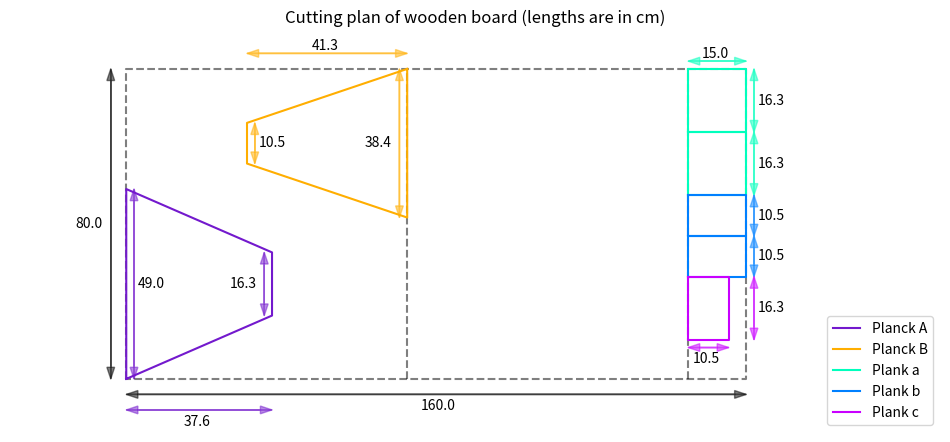

Write the Python code that produced this figure.
from math import pi, log10, sqrt
import numpy as np
import matplotlib.pyplot as plt

# Setting constants
c = 3.0e8
eps_ap = 0.51

def plotLength(x1,y1,x2,y2, label, side, color ="black") :
    #Plot double arrow
    plt.arrow(x1,y1,x2-x1,y2-y1, length_includes_head=True, head_width = 2, color=color, alpha=0.5)
    plt.arrow(x2,y2,x1-x2,y1-y2, length_includes_head=True, head_width = 2, color=color, alpha=0.5)

    #Plot text label on good side
    if side=="North" :
        plt.text((x2+x1)/2 - 4, y1+1, label)
    elif side == "South" :
        plt.text((x2+x1)/2 - 4, y1-4, label)
    elif side == "East" :
        plt.text(x1+1, (y2+y1)/2 - 1, label)
    elif side == "West" :
        plt.text(x1-9, (y2+y1)/2 - 1, label)

class Horn() :
    def __init__(self, A,a,b,c) :
        self.A = A
        self.a = a
        self.b = b
        self.c = c
        self.compute_carac()

    def __str__(self) :
        return self.affiche()
    
    def compute_carac(self) :
        self.B = 0.5*(self.b + sqrt(self.b**2 + 8/3*self.A*(self.A-self.a)))
        self.R_H = self.A*(self.A-self.a)/(3*wavelength)
        self.L_A = sqrt(self.R_H**2 + (self.B-self.b)**2)
        self.L_B = sqrt(self.R_H**2 + (self.A-self.a)**2)

        self.Gain = 10*log10(4*pi*eps_ap*self.A*self.B/pow(wavelength,2))

    def test_frequency(self) :
        lambda_c = 2*self.a 
        nu_c = c/lambda_c
        nu_min = 1.25*nu_c
        nu_max = 1.9*nu_c
        print("The horn frequency limits are : ", round(nu_min*1.e-6,2), "Mhz < nu < ",  round(nu_max*1.e-6,2), "Mhz")
        if nu_min<freq_wave<nu_max :
            print("Your frequency nu =", round(freq_wave*1.e-6,2), "Mhz is OK with those a and b\n")
        else :
            print("Your frequency nu =", round(freq_wave*1.e-6,2), "Mhz doesn't belongs to this interval\n")

    def affiche(self) :
        attr = ["A", "B", "a", "b", "c", "L_A", "L_B", "R_H", "Gain"]
        form = "{0:12}{1:12}{2:12}{3:12}{4:12}{5:12}{6:12}{7:12}{8:12}"
        carac = [str(round(100*self.A,2)), str(round(100*self.B,2)), str(round(100*self.a,2)), str(round(100*self.b,2)), str(round(100*self.c,2)), str(round(100*self.L_A,2)), str(round(100*self.L_B,2)), str(round(100*self.R_H,2)), str(round(self.Gain,2))]
        
        return("Characteristics of the GalaxyClock : \n" + form.format(*attr)+"\n"+ form.format(*carac))

    def generePlan(self, woodplanksize) :
        color_A = "#7319CD"
        color_B = "#FFAE00"
        color_a = "#00FFBD"
        color_b = "#0080FF"
        color_c = "#C900FF"

        x_p, y_p = woodplanksize
        fig = plt.figure(figsize=[12.,6.])
        plt.gca().set_aspect('equal', adjustable='box')
        plt.axis('off')
        plt.xlim(-30,x_p+50)

        #Plotting the wooden plank and its dimensions
        plt.plot([0, 0, x_p, x_p, 0],[0, y_p, y_p, 0, 0], color="black", linestyle="dashed", alpha = 0.5) #Plank dimensions
        plt.plot([(x_p-100*self.c)/2, (x_p-100*self.c)/2],[0, y_p], color="black", linestyle="dashed", alpha = 0.5) #Half plank when you remove the right reclangle where box part are cut
        plotLength(-4, 0, -4, y_p, str(y_p), "West")
        plotLength(0,-4,x_p,-4, str(x_p), "South")

        #Plotting A trapeze and its dimensions
        x_trapeze_A = np.array([0, 0, self.L_A, self.L_A, 0])*100
        y_trapeze_A = np.array([0, self.A, (self.A + self.a)/2, (self.A - self.a)/2, 0])*100
        plt.plot(x_trapeze_A, y_trapeze_A, color=color_A, label="Planck A")
        plotLength(2,0, 2, 100*self.A, str(100*self.A), "East", color_A)
        plotLength(100*self.L_A-2, 100*(self.A - self.a)/2, 100*self.L_A-2, 100*(self.A + self.a)/2, str(100*self.a), "West", color_A)
        plotLength(0, -8, 100*self.L_A, -8, str(round(100*self.L_A,1)), "South", color_A)

        #Plotting B trapeze and its dimensions
        x_trapeze_B = np.array([self.L_B, self.L_B, 0, 0, self.L_B])*100 + (x_p-100*self.c)/2 - 100*self.L_B
        y_trapeze_B = np.array([y_p/100, y_p/100 - self.B, y_p/100 - (self.B + self.b)/2, y_p/100 - (self.B - self.b)/2, y_p/100])*100
        plt.plot(x_trapeze_B, y_trapeze_B, color=color_B, label="Planck B")
        plotLength((x_p-100*self.c)/2 - 100*self.L_B + 2, y_p - (100*self.B + 100*self.b)/2, (x_p-100*self.c)/2 - 100*self.L_B + 2, y_p - (100*self.B - 100*self.b)/2, str(100*self.b), "East", color_B)
        plotLength((x_p-100*self.c)/2 - 2, y_p-100*self.B, (x_p-100*self.c)/2 - 2, y_p, str(round(100*self.B,1)), "West", color_B)
        plotLength((x_p-100*self.c)/2 - 100*self.L_B, y_p + 4, (x_p-100*self.c)/2, y_p + 4, str(round(100*self.L_B,1)), "North", color_B)

        #Plotting Box rectangles and their dimentions
        plt.plot([x_p-100*self.c, x_p-100*self.c],[0, y_p], color="black", linestyle="dashed", alpha = 0.5) #Right reclangle where box part are cut
        plt.plot([x_p-100*self.c, x_p, x_p, x_p-100*self.c, x_p-100*self.c], [y_p, y_p, y_p-100*self.a, y_p-100*self.a, y_p],color=color_a, label="Plank a")
        plt.plot([x_p-100*self.c, x_p, x_p, x_p-100*self.c, x_p-100*self.c], [y_p-100*self.a, y_p-100*self.a, y_p-100*2*self.a, y_p-100*2*self.a, y_p-100*self.a],color=color_a)
        plt.plot([x_p-100*self.c, x_p, x_p, x_p-100*self.c, x_p-100*self.c], [y_p-100*2*self.a, y_p-100*2*self.a, y_p-100*(2*self.a+self.b), y_p-100*(2*self.a+self.b), y_p-100*2*self.a],color=color_b, label="Plank b")
        plt.plot([x_p-100*self.c, x_p, x_p, x_p-100*self.c, x_p-100*self.c], [y_p-100*(2*self.a+self.b), y_p-100*(2*self.a+self.b), y_p-100*(2*self.a+2*self.b), y_p-100*(2*self.a+2*self.b), y_p-100*(2*self.a+self.b)],color=color_b)
        plt.plot([x_p-100*self.c, x_p-100*(self.c-self.b), x_p-100*(self.c-self.b), x_p-100*self.c, x_p-100*self.c], [y_p-100*(2*self.a+2*self.b), y_p-100*(2*self.a+2*self.b), y_p-100*(3*self.a+2*self.b), y_p-100*(3*self.a+2*self.b), y_p-100*(2*self.a+2*self.b)],color=color_c, label="Plank c")
        plotLength(x_p-100*self.c, y_p+2 , x_p, y_p+2, str(round(100*self.c,1)), "North", color_a)
        plotLength(x_p+2, y_p-100*self.a, x_p+2, y_p, str(round(100*self.a,1)), "East", color_a)
        plotLength(x_p+2, y_p-100*2*self.a, x_p+2, y_p-100*self.a, str(round(100*self.a,1)), "East", color_a)
        plotLength(x_p+2, y_p-100*(2*self.a+self.b), x_p+2, y_p-100*2*self.a, str(round(100*self.b,1)), "East", color_b)
        plotLength(x_p+2, y_p-100*(2*self.a+2*self.b), x_p+2, y_p-100*(2*self.a+self.b), str(round(100*self.b,1)), "East", color_b)
        plotLength(x_p+2, y_p-100*(3*self.a+2*self.b), x_p + 2, y_p-100*(2*self.a+2*self.b), str(round(100*self.a,1)), "East", color_c)
        plotLength(x_p-100*self.c, y_p-100*(3*self.a+2*self.b)-2 , x_p-100*(self.c-self.b), y_p-100*(3*self.a+2*self.b)-2, str(round(100*self.b,1)), "South", color_c)

        plt.title("Cutting plan of wooden board (lengths are in cm)")
        plt.legend(loc="lower right")
        plt.show()

#Wave caracteristics
freq_wave = 1.4204e9
wavelength = c/freq_wave

#Parameters of the horn (in m)
a = 16.3e-2
b = 10.5e-2
c = 15.0e-2
A = 49e-2
print(c)

Galacticlock = Horn(A,a,b,c)
Galacticlock.test_frequency()
print(Galacticlock)
Galacticlock.generePlan([160.0,80.0])